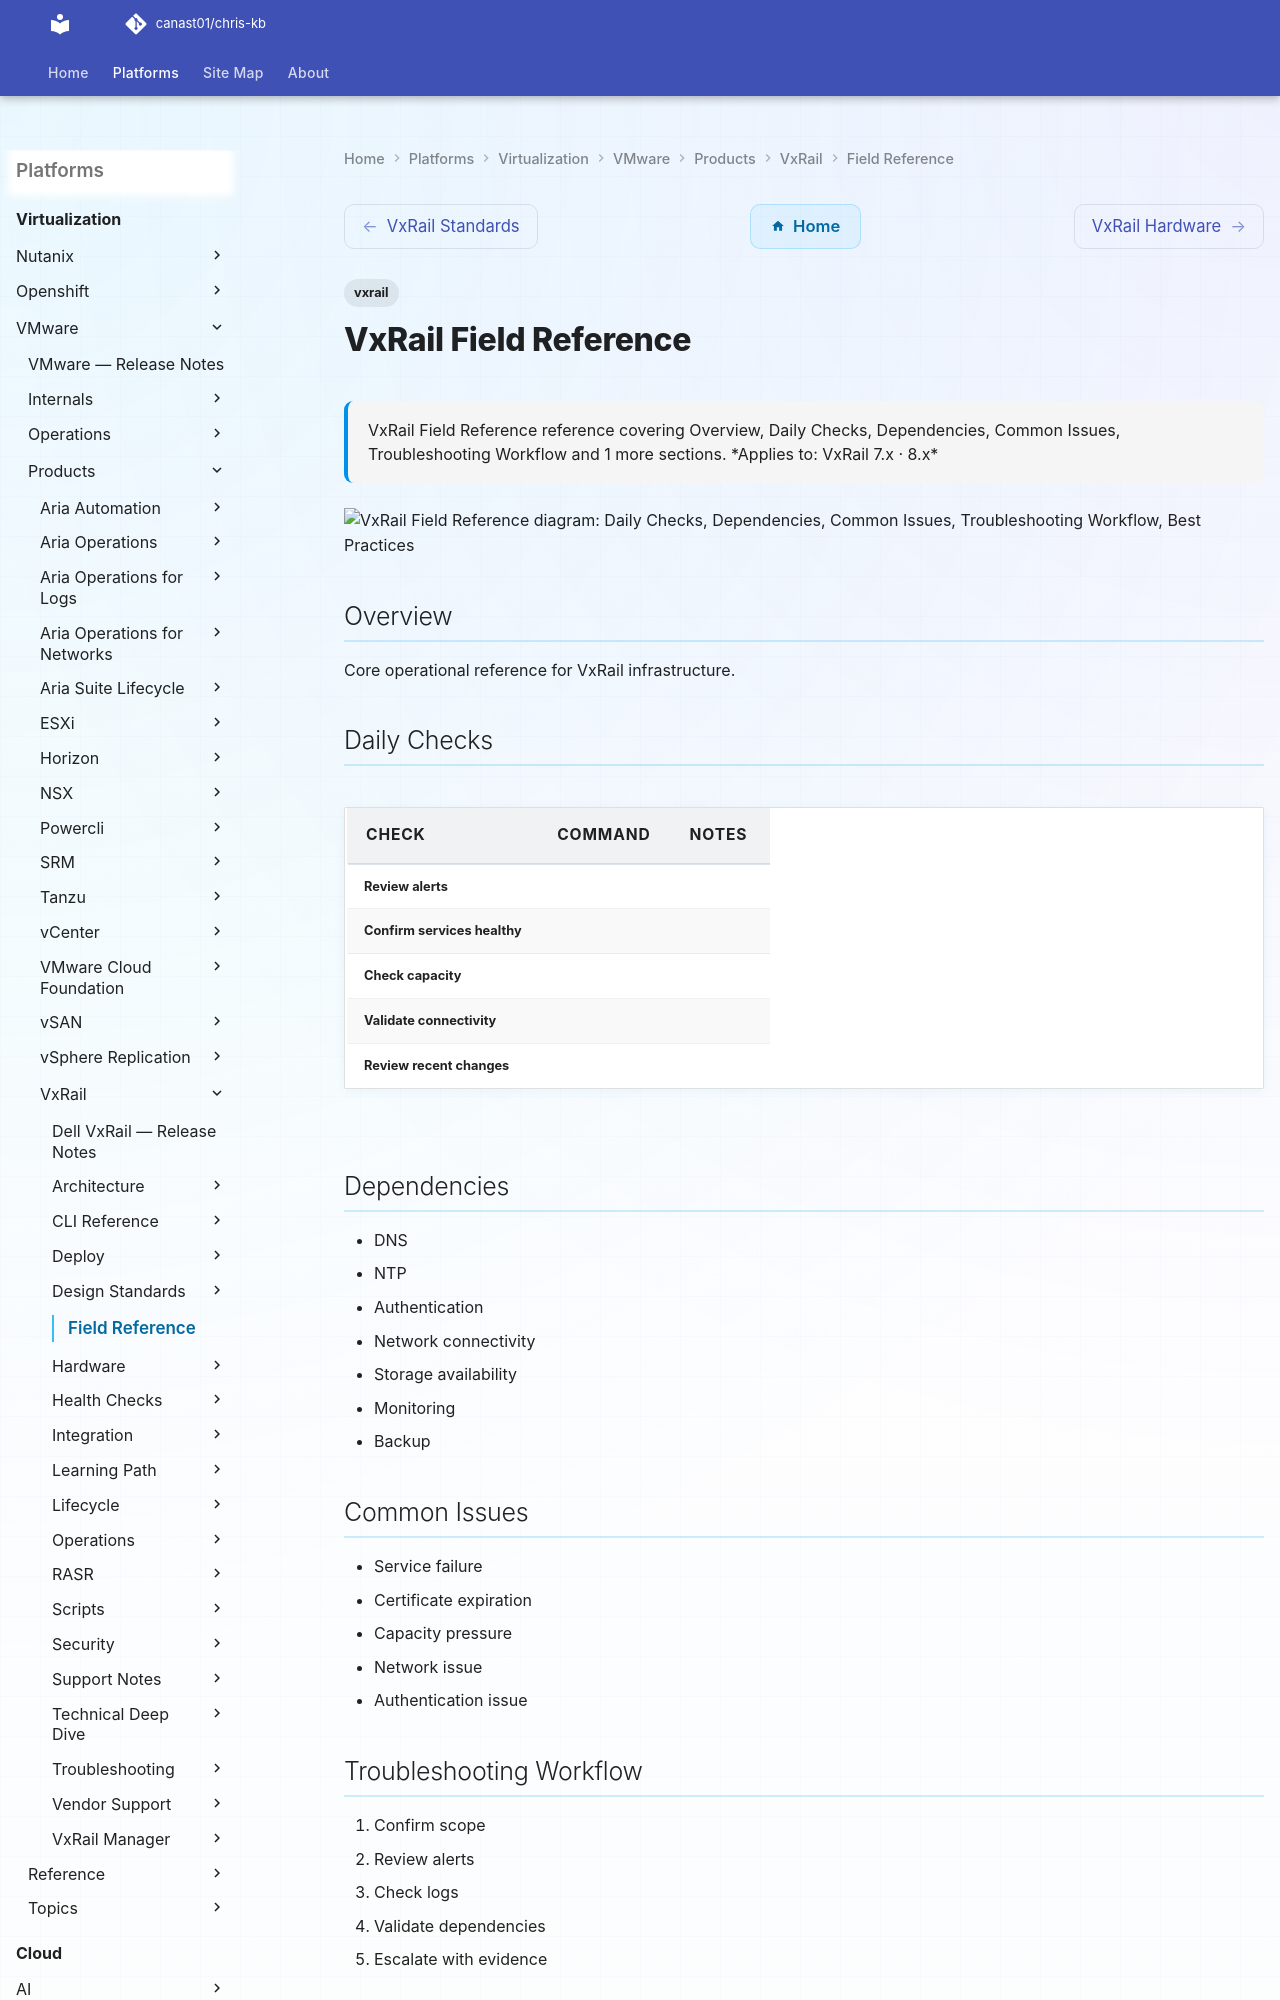

repository: canast01/chris-kb · page: virtualization/vmware/products/vxrail/field-reference/index.html · generator: mkdocs

---
tags:
  - vxrail
description: "VxRail Field Reference reference covering Overview, Daily Checks, Dependencies, Common Issues, Troubleshooting Workflow and 1 more sections."
---
# VxRail Field Reference

<div class="kb-summary">
VxRail Field Reference reference covering Overview, Daily Checks, Dependencies, Common Issues, Troubleshooting Workflow and 1 more sections.

*Applies to: VxRail 7.x · 8.x*
</div>

```d2
direction: down
